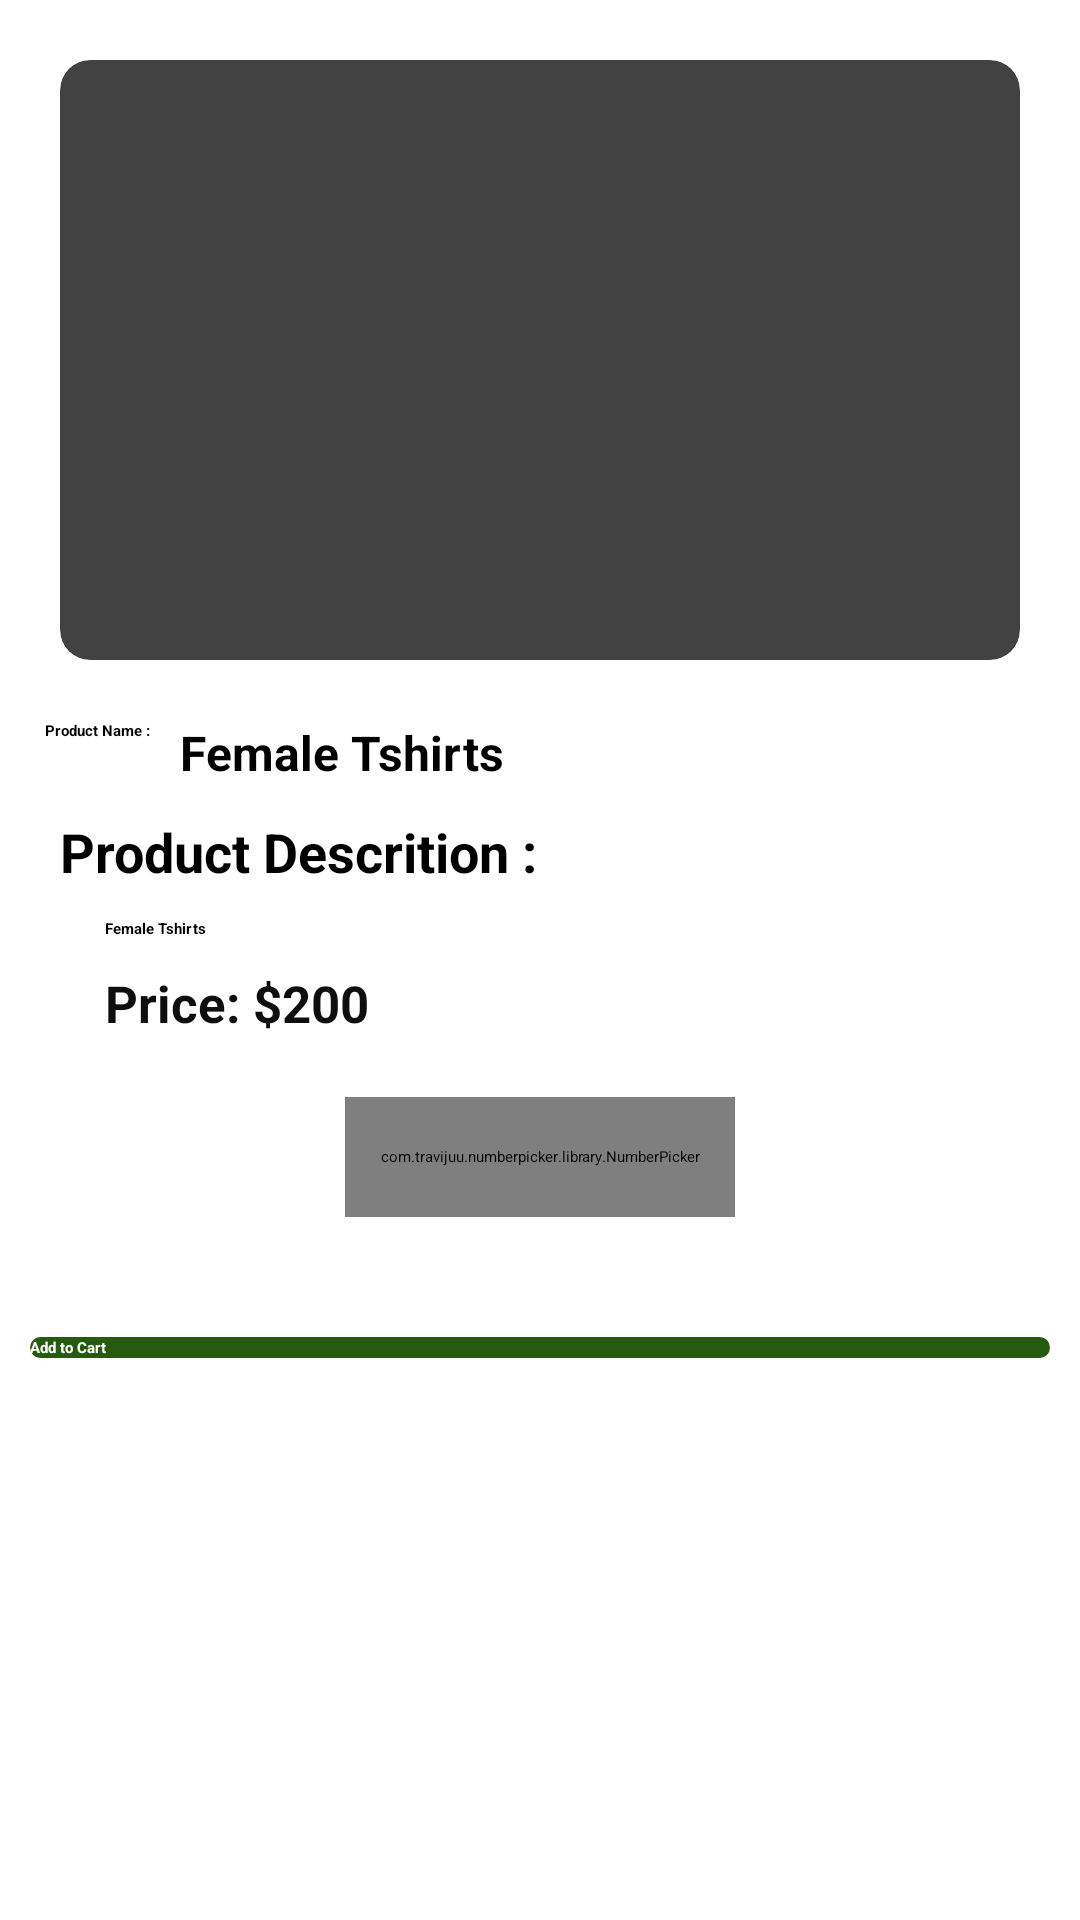

Reconstruct the res/layout file that produces this screen, plus the resources it refers to.
<!-- AndroidManifest.xml: activity theme Status2 -->
<!-- res/layout/activity_product_details.xml -->
<?xml version="1.0" encoding="utf-8"?>
<RelativeLayout xmlns:android="http://schemas.android.com/apk/res/android"
    xmlns:app="http://schemas.android.com/apk/res-auto"
    xmlns:tools="http://schemas.android.com/tools"
    android:layout_width="match_parent"
    android:layout_height="match_parent"
    xmlns:numberpicker="http://schemas.android.com/apk/res-auto"
    tools:context=".Buyers.ProductDetailsActivity">

    <androidx.core.widget.NestedScrollView
        android:layout_width="match_parent"
        android:layout_height="match_parent">

    <LinearLayout
        android:layout_width="match_parent"
        android:layout_height="wrap_content"
        android:orientation="vertical">


        <androidx.cardview.widget.CardView
            android:layout_width="match_parent"
            android:layout_height="wrap_content"
            android:id="@+id/card"
            android:layout_marginStart="20dp"
            android:layout_marginTop="20dp"
            android:layout_marginEnd="20dp"
            android:layout_marginBottom="20dp"
            app:cardCornerRadius="10dp">

            <ImageView
                android:id="@+id/imageView_detail"
                android:layout_width="match_parent"
                android:layout_height="200dp"
                android:scaleType="centerCrop"
                android:src="@drawable/downloading" />

        </androidx.cardview.widget.CardView>
        <LinearLayout
            android:id="@+id/prdlayout"
            android:layout_width="match_parent"
            android:layout_height="wrap_content"
            android:layout_below="@id/card"
            android:layout_centerHorizontal="true">

            <TextView
                android:id="@+id/product_title"
                style="@style/TextAppearance.AppCompat.Large"
                android:layout_width="wrap_content"
                android:layout_marginStart="15dp"
                android:layout_height="wrap_content"
                android:text="Product Name :"
                android:textStyle="bold" />


            <TextView
                android:id="@+id/product_name_detail"
                style="@style/TextAppearance.AppCompat.Large"
                android:layout_weight="1"
                android:layout_width="0dp"
                android:layout_marginEnd="10dp"
                android:layout_marginStart="10dp"
                android:layout_height="wrap_content"
                android:layout_gravity="center_vertical"
                android:text="Female Tshirts"
                android:textSize="16sp"
                android:textStyle="bold" />
        </LinearLayout>

        <TextView
            android:id="@+id/product_desc"
            style="@style/TextAppearance.AppCompat.Large"
            android:layout_width="match_parent"
            android:layout_height="wrap_content"
            android:layout_below="@id/prdlayout"
            android:layout_marginHorizontal="20dp"
            android:layout_marginTop="10dp"
            android:text="Product Descrition :"
            android:textSize="18dp"
            android:textStyle="bold" />


        <TextView
            android:id="@+id/product_description_detail"
            style="@style/TextAppearance.AppCompat.Medium"
            android:layout_width="match_parent"
            android:layout_height="wrap_content"
            android:layout_below="@id/product_desc"
            android:layout_marginHorizontal="20dp"
            android:layout_marginTop="10dp"
            android:paddingStart="15dp"
            android:text="Female Tshirts"
            android:textStyle="bold" />

    <TextView
        android:id="@+id/product_price_detail"
        style="@style/TextAppearance.AppCompat.Small"
        android:layout_width="match_parent"
        android:layout_height="wrap_content"
        android:layout_below="@id/product_description_detail"
        android:layout_marginHorizontal="20dp"
        android:layout_marginTop="10dp"
        android:paddingStart="15dp"
        android:text="Price: $200"
        android:textColor="#0E0E0E"
        android:textSize="17dp"
        android:textStyle="bold" />












        <com.travijuu.numberpicker.library.NumberPicker
            android:id="@+id/number_btn"
            android:layout_width="130dp"
            android:layout_height="40dp"
            android:layout_gravity="center_horizontal"
            android:layout_marginVertical="20dp"
            android:layout_marginBottom="30dp"
            numberpicker:min="0"
            numberpicker:max="10"
            numberpicker:value="0"
            numberpicker:unit="1"
            android:elevation="6dp"
            numberpicker:focusable="false"
            numberpicker:custom_layout="@layout/number_picker_custom_layout">


        </com.travijuu.numberpicker.library.NumberPicker>

        <Button
            android:id="@+id/add_to_cart_button"
            android:layout_width="match_parent"
            android:layout_height="wrap_content"
            android:layout_below="@+id/number_btn"

            android:layout_marginStart="10dp"
            android:layout_marginTop="20dp"
            android:layout_marginEnd="10dp"
            android:background="@drawable/buttons"
            android:text="Add to Cart"
            android:textColor="@android:color/white"
            android:textStyle="bold" />

    </LinearLayout>

    </androidx.core.widget.NestedScrollView>




</RelativeLayout>
<!-- resources referenced by this layout -->
<resources>
  <color name="status">#265B0F</color>
  <!-- drawable buttons (drawable) -->
  <?xml version="1.0" encoding="utf-8"?>
  <shape xmlns:android="http://schemas.android.com/apk/res/android">
  
      <solid
          android:color="#265B0F"
          >
      </solid>
  
      <corners
          android:radius="15dp"
          >
      </corners>
  
  </shape>
</resources>
